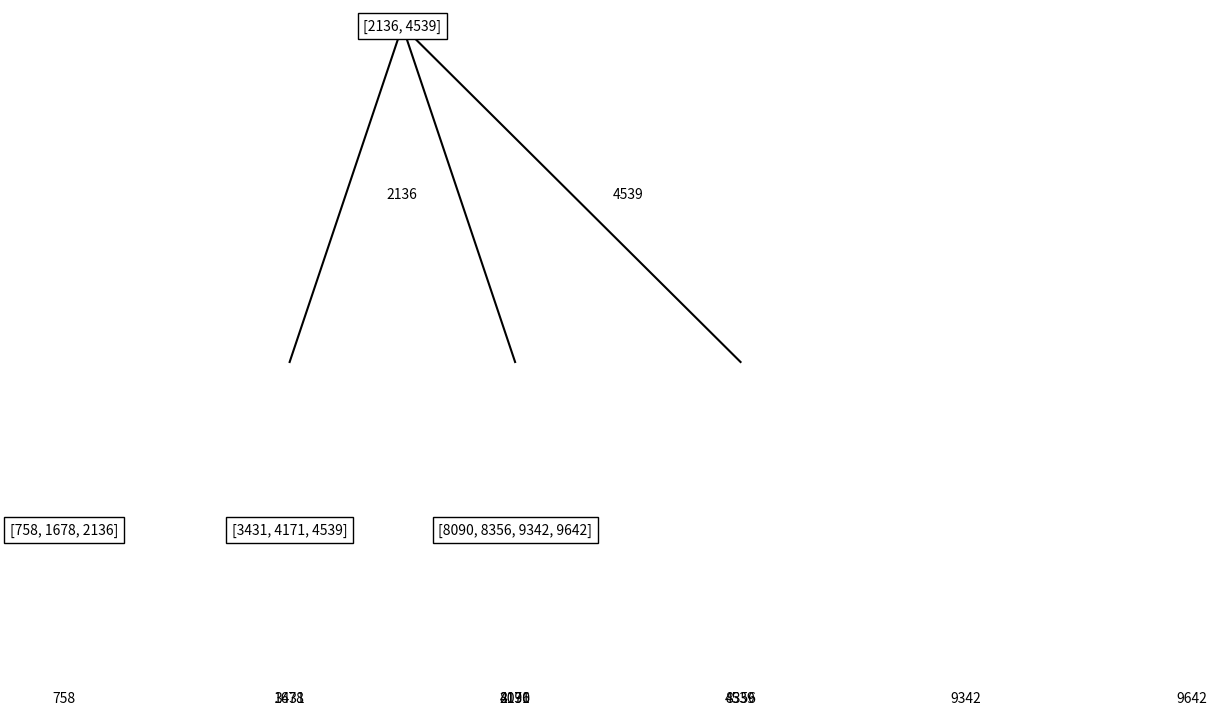

The script that saved this image:
import matplotlib.pyplot as plt
import random

class Node:
    def __init__(self, leaf=False):
        self.keys = []
        self.children = []
        self.leaf = leaf
        self.next_leaf = None

class BPlusTree:
    def __init__(self, degree):
        self.root = Node(leaf=True)
        self.degree = degree

    def insert(self, key):
        if key in self.search(key):
            return  # Key already exists in the tree

        if len(self.root.keys) == (2 * self.degree) - 1:
            new_root = Node()
            new_root.children.append(self.root)
            self._split_child(new_root, 0)
            self.root = new_root

        self._insert_non_full(self.root, key)

    def _insert_non_full(self, node, key):
        index = len(node.keys) - 1
        if node.leaf:
            node.keys.append(None)
            while index >= 0 and key < node.keys[index]:
                node.keys[index + 1] = node.keys[index]
                index -= 1
            node.keys[index + 1] = key
        else:
            while index >= 0 and key < node.keys[index]:
                index -= 1
            index += 1
            if len(node.children[index].keys) == (2 * self.degree) - 1:
                self._split_child(node, index)
                if key > node.keys[index]:
                    index += 1
            self._insert_non_full(node.children[index], key)

    def _split_child(self, parent, index):
        degree = self.degree
        child = parent.children[index]
        new_child = Node(leaf=child.leaf)
        parent.keys.insert(index, child.keys[degree - 1])
        parent.children.insert(index + 1, new_child)

        new_child.keys = child.keys[degree:]
        child.keys = child.keys[:degree]

        if not child.leaf:
            new_child.children = child.children[degree:]
            child.children = child.children[:degree]

    def delete(self, key):
        self._delete_key(self.root, key)

    def _delete_key(self, node, key):
        if not node:
            return None

        # Find the index of the key to be deleted
        index = 0
        while index < len(node.keys) and key > node.keys[index]:
            index += 1

        if index < len(node.keys) and key == node.keys[index]:
            # If the node is a leaf, directly delete the key
            if node.leaf:
                del node.keys[index]
            else:
                # If the node is not a leaf
                # Case 1: Key exists in this node
                if node.children[index].leaf:
                    # Case 1a: Key exists in a leaf node directly under this node
                    del node.keys[index]
                else:
                    # Case 1b: Key exists in a non-leaf node, find the predecessor
                    predecessor = self._get_predecessor(node, index)
                    node.keys[index] = predecessor
                    # Delete the predecessor key from the child node
                    self._delete_key(node.children[index], predecessor)
        else:
            # Key is not in this node, move to the appropriate child node
            if node.leaf:
                # Key not found in the tree
                return None
            # Determine if the child needs to be merged or redistributed
            if len(node.children[index].keys) < self.degree:
                self._borrow_or_merge(node, index)
            # Recursively delete the key in the appropriate child
            self._delete_key(node.children[index], key)

    def _get_predecessor(self, node, index):
        # Find the rightmost key in the subtree to replace the deleted key
        current_node = node.children[index]
        while not current_node.leaf:
            current_node = current_node.children[-1]
        return current_node.keys[-1]

    def _borrow_or_merge(self, node, index):
        # Try to borrow a key from left or right sibling
        if index != 0 and len(node.children[index - 1].keys) >= self.degree:
            self._borrow_from_left_sibling(node, index)
        elif index != len(node.keys) and len(node.children[index + 1].keys) >= self.degree:
            self._borrow_from_right_sibling(node, index)
        else:
            # Merge with the right sibling if borrowing isn't possible
            if index != len(node.keys):
                self._merge_nodes(node, index)
            else:
                self._merge_nodes(node, index - 1)

    def _borrow_from_left_sibling(self, node, index):
        child = node.children[index]
        sibling = node.children[index - 1]

        # Move key from the left sibling to current node
        child.keys.insert(0, node.keys[index - 1])
        node.keys[index - 1] = sibling.keys.pop()

        # If the child is not a leaf, move child pointer as well
        if not child.leaf:
            child.children.insert(0, sibling.children.pop())

    def _borrow_from_right_sibling(self, node, index):
        child = node.children[index]
        sibling = node.children[index + 1]

        # Move key from the right sibling to current node
        child.keys.append(node.keys[index])
        node.keys[index] = sibling.keys.pop(0)

        # If the child is not a leaf, move child pointer as well
        if not child.leaf:
            child.children.append(sibling.children.pop(0))

    def _merge_nodes(self, node, index):
        child = node.children[index]
        sibling = node.children[index + 1]

        # Merge sibling into child
        child.keys.append(node.keys.pop(index))
        child.keys.extend(sibling.keys)

        # If the child is not a leaf, merge child pointers as well
        if not child.leaf:
            child.children.extend(sibling.children)

        # Remove the sibling node from parent
        node.children.pop(index + 1)

    def search(self, key):
        return self._search_recursive(self.root, key)

    def _search_recursive(self, node, key):
        if node is None:
            return []

        index = 0
        while index < len(node.keys) and key > node.keys[index]:
            index += 1

        if index < len(node.keys) and key == node.keys[index]:
            return [key]

        if node.leaf:
            return []

        return self._search_recursive(node.children[index], key)

    def print_tree_recursive(self, node=None, level=0):
        if node is None:
            node = self.root

        if node is None:
            return

        # Print the node keys
        print('  ' * level, node.keys)

        # Print the children recursively
        if not node.leaf:
            for child in node.children:
                self.print_tree_recursive(child, level + 1)
        
    def _plot_tree(self, node, ax, x=0, y=0, level=0):
        if node is None:
            return

        # Draw the node
        ax.text(x, y, str(node.keys), ha='center', va='center', bbox=dict(facecolor='white', edgecolor='black'))

        # Draw the children recursively
        if not node.leaf:
            child_x = x - (len(node.children) * 0.5)
            child_y = y - 1.5
            for child in node.children:
                self._plot_tree(child, ax, child_x, child_y, level + 1)
                child_x += 1

                # Draw the edges
                ax.plot([x, child_x], [y, child_y + 0.5], color='black')

        # Draw the keys
        for i, key in enumerate(node.keys):
            ax.text(x + i, y - 0.5, str(key), ha='center', va='center')

    def visualize_tree(self):
        fig, ax = plt.subplots()
        self._plot_tree(self.root, ax)
        ax.axis('off')
        plt.show()

if __name__ == '__main__':
    b_plus_tree = BPlusTree(degree=3)

    for i in range(10):
        elem = random.randint(0,10000)
        print(f"Inserting {elem} into the tree...")
        b_plus_tree.insert(elem)

    b_plus_tree.print_tree_recursive()
    b_plus_tree.visualize_tree()